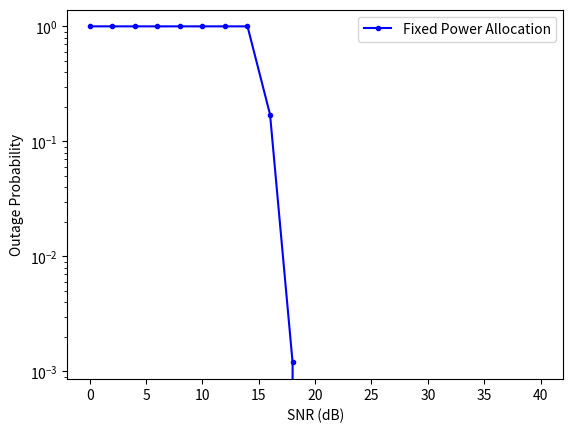

Python code for this plot: (Note: this script raises an exception after producing the figure.)
#!/usr/bin/env python
# -*- coding: utf-8 -*-

""" 
Inteligent PA in NOMA System with Multi-UAV
Copyright for the "main" code:  Brena Lima, 2020

"""
import random
import numpy as np 
from numpy import sqrt
import matplotlib.pyplot as plt
import math
import scipy.stats

# --------------- Paramenters ---------------
N_mc = 10**4  # Monte Carlo samples
N_users = 2       # Number of Users
M_uav = 1        # Number of UAVs
snr_dB = np.array(range(0, 41, 2))     
snr_linear = 10**(snr_dB/10) # SNR linear
path_loss_exp = 2


# Rician Fading
P_los =1 # Total power of LOS path & scattered paths
K = 10 # Rician Factor (if K=0, Rayleigh fading)
s=sqrt(K/(K+1)*P_los) # Non-Centrality Parameter (mean)
sigma=P_los/sqrt(2*(K+1)) # Standard deviation

# Users' Target Rate
target_rate =[0.5, 1]  # Target rate bits/s/Hertz  users
#R_uw = 0.2 # Target rate  bits/s/Hertz  weak user
#R_t2= 2**(R_us) - 1 
#R_t1= 2**(R_uw) - 1

alpha_u = [0.2,0.8] # coefficient power allocation NOMA
ip_sic = 0 # 0 <= ip_sic <=1  level of imperfect SIC

# Radius
radius_uav = 1 # Fly trajectory in the area
radius_user= 2  # Distribution of users in the area
z_height = 100  # Height UAV


rate_us = np.zeros((N_mc,len(snr_dB)))
rate_uw = np.zeros((N_mc,len(snr_dB)))
out_probability= np.zeros((N_mc,len(snr_dB),N_users))
out_probability_system = np.zeros((N_mc,len(snr_dB)))
out_probability_strong_user = np.zeros((N_mc,len(snr_dB)))
out_probability_weak_user = np.zeros((N_mc,len(snr_dB)))
average_rate = np.zeros((N_mc,len(snr_dB)))

# ----------------------------------------------

for mc in range(N_mc):
    # Generation random position UAV
    theta_r = (np.random.rand(M_uav,1)*(math.pi*2))
    rho_r = radius_uav
    x_r =  (rho_r*np.cos(theta_r))
    y_r =  (rho_r*np.sin(theta_r))    

    # Generation random position users
    theta_u = (np.random.rand(N_users,1))*(math.pi*2)
    rho_u = (sqrt(np.random.rand(N_users,1))*radius_user)
    x_u =( rho_u*np.cos(theta_u))
    y_u =( rho_u*np.sin(theta_u))
 
    h_rm = np.zeros(N_users)
    distance = np.zeros(N_users)
    # Generation channel coefficients with Rician fading
    for uu in range(N_users):   
       ch_coeff =(random.gauss(s,sigma)+ 1j*random.gauss(0,sigma)) # Gaussian Random Variables with mean=s and variance=sigma
       #ch_coeff = np.random.normal(s,sigma) + 1j*np.random.normal(0,sigma)
       distance[uu]= sqrt( (x_u[uu]-x_r)**2  + (y_u[uu]-y_r)**2   + z_height**2  )    # Euclidian distance
       h_rm[uu] = ch_coeff/(sqrt((distance[uu])**path_loss_exp))      # Coefficient channel/distance

    H_rm = np.sort(np.abs(h_rm)**0.5) # channel gain
    sinr = np.zeros((len(snr_dB),N_users))
    inst_rate = np.zeros((len(snr_dB),N_users))

    for sn in range(0,len(snr_dB)):      
       for ii in range(0,N_users): 
          sinr[sn,ii] = (snr_linear[sn]*H_rm[ii]*alpha_u[ii]) / (snr_linear[sn]*H_rm[ii]*np.sum( alpha_u[ii+1:N_users-1] + ip_sic*np.sum(alpha_u[0:ii-1]) ) + 1)
          inst_rate[sn,ii] = np.log(1+sinr[sn,ii])
         
          if (inst_rate[sn,ii]  < target_rate[ii]):
             out_probability[mc,sn,ii] = 1
          else:
             out_probability[mc,sn,ii] = 0
          
       if (N_users==2):    # For just 2 users

          if (inst_rate[sn,0]  < target_rate[0]):
             out_probability_weak_user[mc,sn] = 1

          if (inst_rate[sn,1]  < target_rate[1]):
             out_probability_weak_user[mc,sn] = 1

       if np.sum(out_probability[mc,sn,:]) >= 1: # For multiple users
          out_probability_system[mc,sn] = 1
       else:
          out_probability_system[mc,sn] =0
# Plots
out_prob_mean = np.mean(out_probability_system,axis=0)
plt.plot(snr_dB, out_prob_mean, 'b.-', label="Fixed Power Allocation")
plt.yscale('log')
plt.xlabel('SNR (dB)')
plt.ylabel('Outage Probability')
plt.legend(loc="upper right")
g_path = 'C:/Users/<user>/Google Drive/PhD Lusofona/Research Software//power-allocation-UAV-NOMA-RL-2users/figures/outage_prob.pdf'
plt.savefig(g_path,bbox_inches='tight')
plt.show()